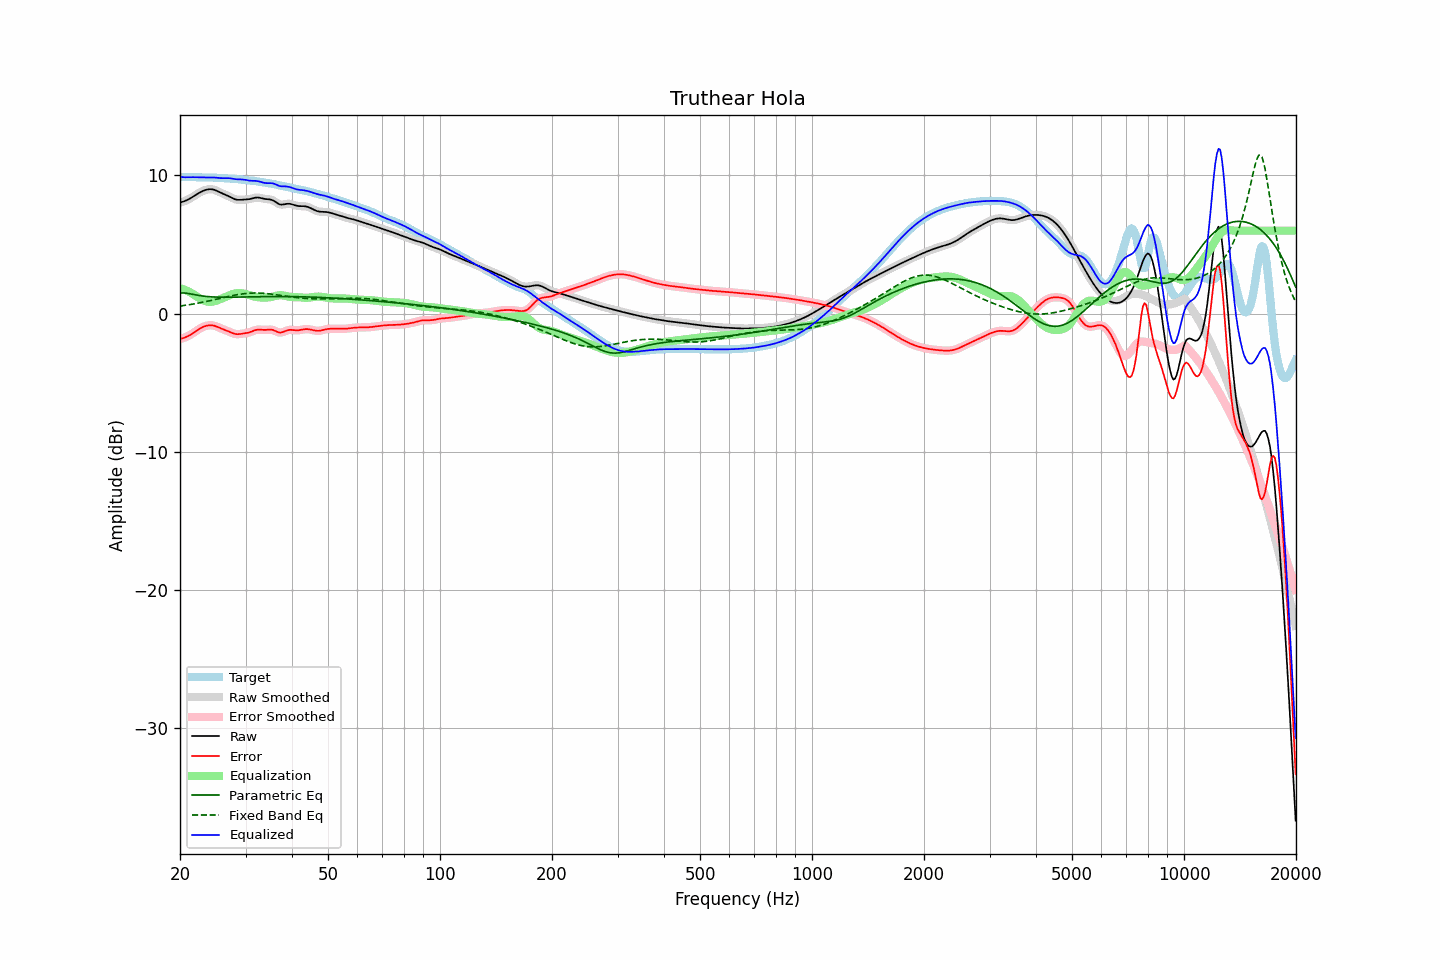

Data behind this chart, as committed beside it:
frequency, raw, error, smoothed, error_smoothed, equalization, parametric_eq, fixed_band_eq, equalized_raw, equalized_smoothed, target
20.00, 8.04, -1.83, 8.04, -1.83, 1.85, 1.49, 0.54, 9.89, 9.89, 9.87
20.20, 8.07, -1.80, 8.07, -1.80, 1.81, 1.49, 0.56, 9.88, 9.88, 9.87
20.40, 8.10, -1.77, 8.10, -1.77, 1.77, 1.49, 0.58, 9.87, 9.87, 9.87
20.61, 8.14, -1.73, 8.14, -1.73, 1.72, 1.48, 0.59, 9.86, 9.86, 9.87
20.81, 8.19, -1.68, 8.19, -1.68, 1.67, 1.47, 0.61, 9.86, 9.86, 9.87
21.02, 8.25, -1.63, 8.25, -1.63, 1.61, 1.46, 0.63, 9.86, 9.86, 9.88
21.23, 8.31, -1.57, 8.31, -1.57, 1.55, 1.44, 0.65, 9.86, 9.86, 9.88
21.44, 8.38, -1.50, 8.38, -1.50, 1.49, 1.41, 0.67, 9.87, 9.87, 9.87
21.66, 8.45, -1.42, 8.45, -1.42, 1.42, 1.39, 0.69, 9.87, 9.87, 9.87
21.87, 8.52, -1.34, 8.52, -1.34, 1.34, 1.37, 0.71, 9.86, 9.86, 9.86
22.09, 8.60, -1.26, 8.60, -1.26, 1.26, 1.35, 0.73, 9.86, 9.86, 9.86
22.31, 8.67, -1.18, 8.67, -1.18, 1.19, 1.33, 0.75, 9.86, 9.86, 9.85
22.54, 8.74, -1.11, 8.74, -1.11, 1.11, 1.31, 0.77, 9.85, 9.85, 9.85
22.76, 8.80, -1.04, 8.80, -1.04, 1.05, 1.29, 0.79, 9.85, 9.85, 9.85
22.99, 8.86, -0.99, 8.86, -0.99, 0.99, 1.27, 0.82, 9.85, 9.85, 9.84
23.22, 8.91, -0.94, 8.91, -0.94, 0.94, 1.26, 0.84, 9.85, 9.85, 9.84
23.45, 8.95, -0.90, 8.95, -0.90, 0.90, 1.24, 0.87, 9.84, 9.84, 9.84
23.69, 8.97, -0.87, 8.97, -0.87, 0.87, 1.23, 0.89, 9.85, 9.85, 9.84
23.92, 8.99, -0.85, 8.99, -0.85, 0.86, 1.22, 0.92, 9.85, 9.85, 9.84
24.16, 9.00, -0.84, 9.00, -0.85, 0.85, 1.21, 0.94, 9.85, 9.85, 9.84
24.40, 8.99, -0.85, 8.99, -0.85, 0.86, 1.21, 0.97, 9.85, 9.85, 9.84
24.65, 8.96, -0.87, 8.96, -0.87, 0.88, 1.20, 0.99, 9.85, 9.84, 9.84
24.89, 8.93, -0.91, 8.92, -0.91, 0.91, 1.19, 1.02, 9.84, 9.84, 9.83
25.14, 8.88, -0.95, 8.88, -0.95, 0.95, 1.19, 1.05, 9.82, 9.82, 9.82
25.39, 8.82, -1.00, 8.82, -1.00, 0.99, 1.19, 1.07, 9.81, 9.81, 9.82
25.65, 8.76, -1.05, 8.76, -1.05, 1.04, 1.18, 1.10, 9.80, 9.80, 9.81
25.91, 8.71, -1.10, 8.71, -1.10, 1.09, 1.18, 1.13, 9.80, 9.80, 9.81
26.16, 8.65, -1.15, 8.66, -1.14, 1.14, 1.18, 1.16, 9.79, 9.80, 9.80
26.43, 8.61, -1.19, 8.61, -1.19, 1.19, 1.18, 1.18, 9.80, 9.80, 9.80
26.69, 8.56, -1.23, 8.56, -1.23, 1.24, 1.18, 1.21, 9.80, 9.80, 9.79
26.96, 8.50, -1.28, 8.50, -1.28, 1.29, 1.18, 1.23, 9.80, 9.80, 9.78
27.23, 8.45, -1.33, 8.45, -1.33, 1.34, 1.18, 1.26, 9.79, 9.79, 9.78
27.50, 8.39, -1.38, 8.39, -1.38, 1.38, 1.18, 1.28, 9.77, 9.77, 9.77
27.77, 8.33, -1.43, 8.33, -1.43, 1.42, 1.19, 1.31, 9.75, 9.75, 9.76
28.05, 8.28, -1.47, 8.28, -1.46, 1.45, 1.19, 1.33, 9.73, 9.73, 9.74
28.33, 8.25, -1.49, 8.25, -1.49, 1.47, 1.19, 1.35, 9.72, 9.72, 9.73
28.62, 8.23, -1.49, 8.23, -1.49, 1.48, 1.19, 1.37, 9.71, 9.71, 9.72
28.90, 8.22, -1.48, 8.22, -1.48, 1.48, 1.19, 1.39, 9.71, 9.71, 9.71
29.19, 8.23, -1.47, 8.23, -1.47, 1.48, 1.20, 1.41, 9.71, 9.70, 9.70
29.48, 8.24, -1.45, 8.24, -1.45, 1.46, 1.20, 1.43, 9.70, 9.70, 9.69
29.78, 8.24, -1.43, 8.24, -1.43, 1.44, 1.20, 1.44, 9.69, 9.68, 9.68
30.08, 8.25, -1.41, 8.25, -1.41, 1.41, 1.20, 1.45, 9.67, 9.66, 9.67
30.38, 8.26, -1.39, 8.26, -1.39, 1.38, 1.20, 1.46, 9.64, 9.64, 9.65
30.68, 8.27, -1.36, 8.28, -1.36, 1.35, 1.21, 1.47, 9.62, 9.62, 9.64
30.99, 8.30, -1.33, 8.30, -1.32, 1.31, 1.21, 1.48, 9.61, 9.61, 9.63
31.30, 8.33, -1.28, 8.33, -1.28, 1.27, 1.21, 1.48, 9.61, 9.61, 9.61
31.61, 8.36, -1.23, 8.36, -1.23, 1.24, 1.21, 1.49, 9.60, 9.60, 9.59
31.93, 8.39, -1.19, 8.38, -1.19, 1.21, 1.22, 1.49, 9.60, 9.60, 9.58
32.24, 8.39, -1.17, 8.39, -1.17, 1.19, 1.22, 1.49, 9.59, 9.59, 9.56
32.57, 8.39, -1.16, 8.39, -1.16, 1.18, 1.22, 1.48, 9.57, 9.56, 9.55
32.89, 8.37, -1.16, 8.37, -1.16, 1.17, 1.22, 1.48, 9.53, 9.53, 9.53
33.22, 8.34, -1.17, 8.34, -1.17, 1.16, 1.22, 1.47, 9.50, 9.50, 9.51
33.55, 8.31, -1.18, 8.31, -1.18, 1.16, 1.23, 1.46, 9.47, 9.47, 9.49
33.89, 8.29, -1.18, 8.29, -1.18, 1.16, 1.23, 1.45, 9.45, 9.45, 9.47
34.23, 8.28, -1.18, 8.28, -1.17, 1.16, 1.23, 1.44, 9.44, 9.44, 9.45
34.57, 8.27, -1.17, 8.27, -1.17, 1.17, 1.23, 1.43, 9.44, 9.44, 9.43
34.92, 8.26, -1.16, 8.25, -1.16, 1.18, 1.23, 1.42, 9.44, 9.44, 9.42
35.27, 8.23, -1.17, 8.23, -1.17, 1.20, 1.23, 1.40, 9.43, 9.43, 9.40
35.62, 8.18, -1.19, 8.18, -1.20, 1.23, 1.23, 1.39, 9.41, 9.41, 9.37
35.97, 8.11, -1.24, 8.11, -1.24, 1.26, 1.23, 1.37, 9.37, 9.37, 9.35
... 635 more rows
